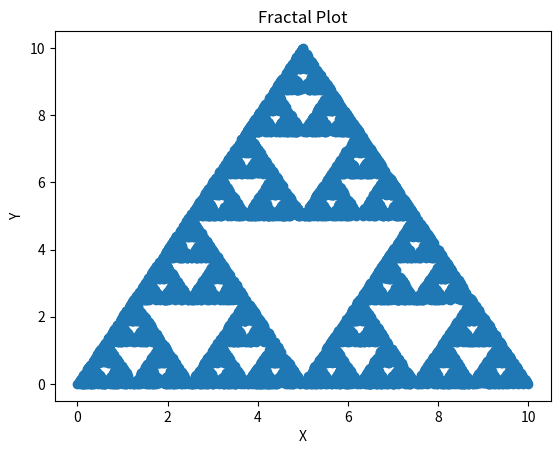

Recreate this plot in Python.
import random
import matplotlib.pyplot as plt 


def F(L, t, n):
  #0. Initialize two empty lists Px and Py, which will store x and y coordinates of points.
  Px = [] 
  Py = []

  for point in L: #1. Takes a list of three points (coordinate points (x,y)) in a plane to form a corners of a triangle, i.e. [(0,0),(10,0),(5,10)] and places them into Px and Py
      Px.append(point[0])
      Py.append(point[1])
  
  #print(Px, Py)

  current_position = t #2. Point (2,3) inside the triangle is an initial point and a current position.
  
  for x in range(n): #6. Repeat from step 3 a 10000 times

    random_number = random.randint(1, 6) #3. Simulating an ordinary six-sided dice
    if random_number == 1 or random_number == 2:
      point = [0,0]
    elif random_number == 3 or random_number == 4:
      point = [10, 0]
    else:
      point = [5, 10]

    current_position = ((current_position[0] + point[0]) / 2, (current_position[1] + point[1]) / 2) #4. Move half the distance from the current position to the selected point

    #5. Store the points
    Px.append(current_position[0])
    Py.append(current_position[1])

#7. Create a scatter plot of the points
  plt.scatter(Px, Py)

#8.
  plt.xlabel("X")
  plt.ylabel("Y")
  plt.title("Fractal Plot")
#9.
  plt.show()
#10.
F([(0,0),(10,0),(5,10)], (2,3), 10000)